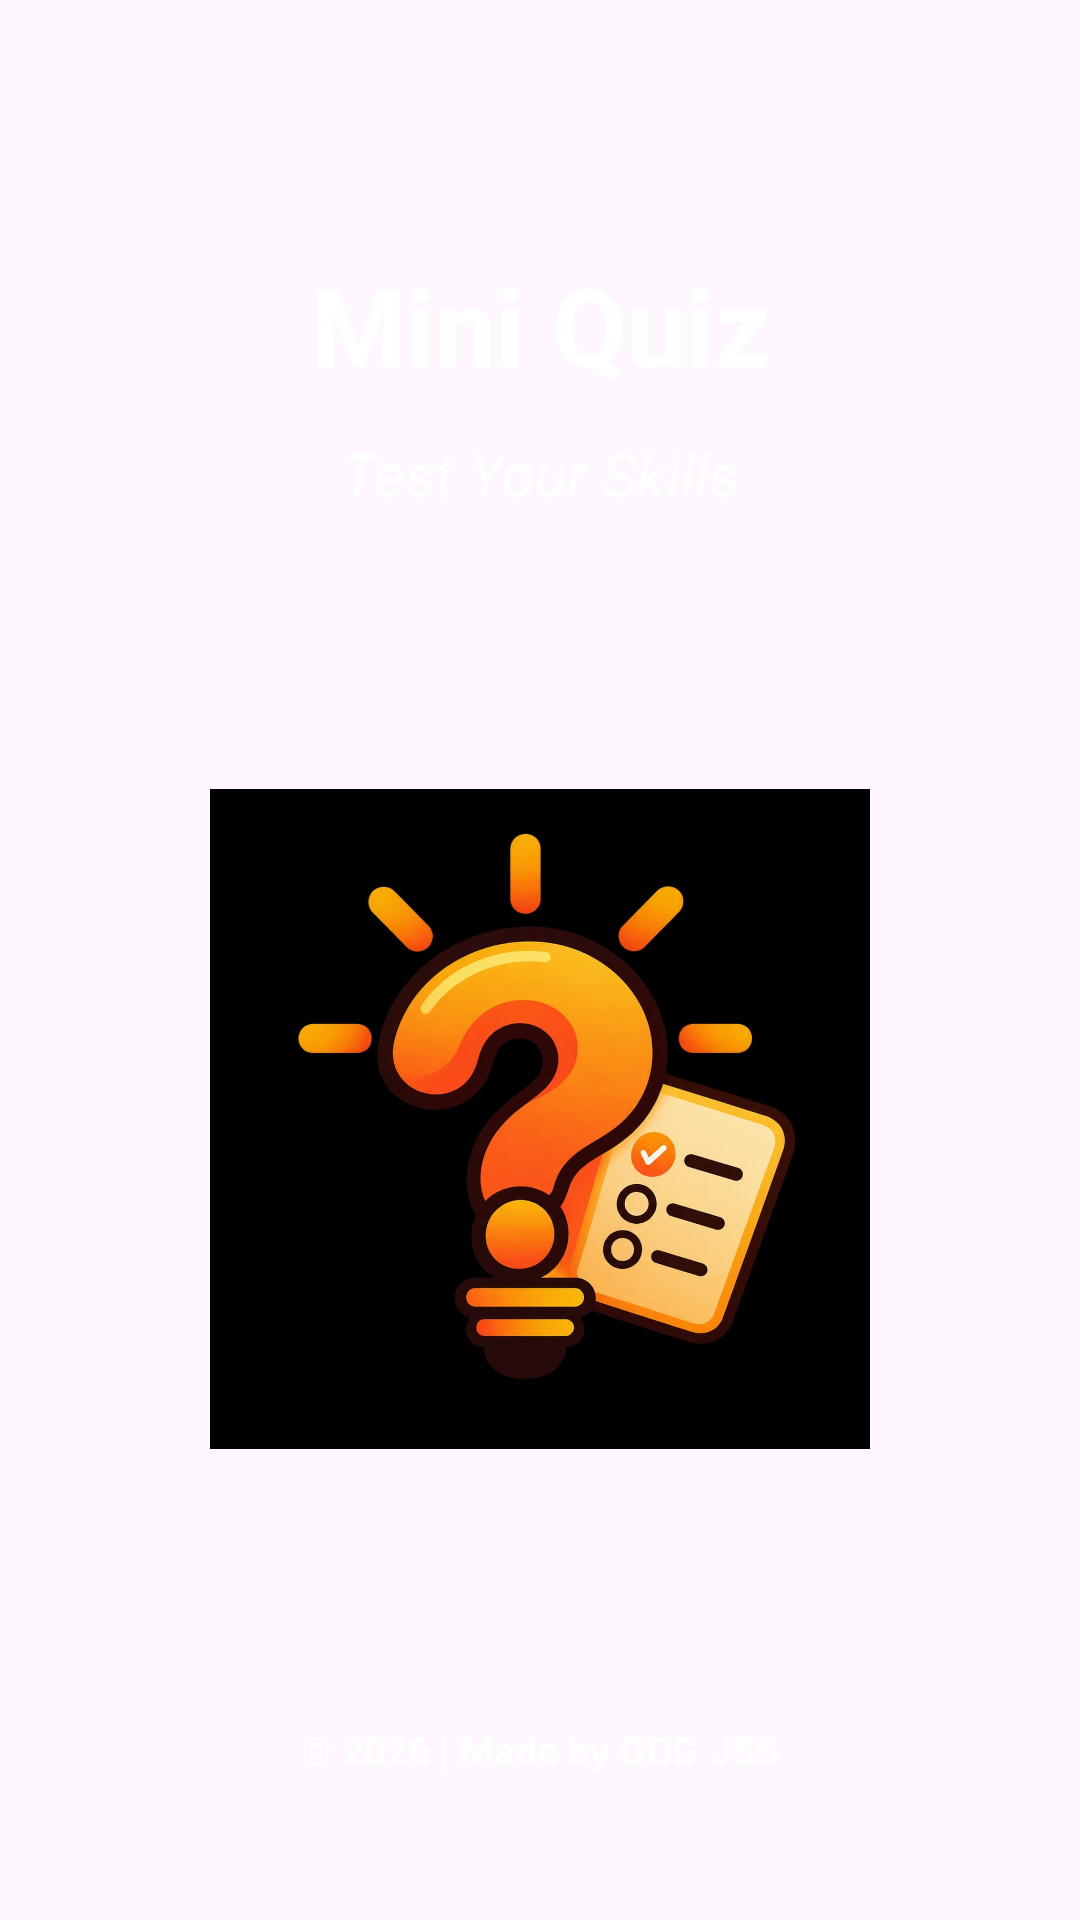

Reconstruct the res/layout file that produces this screen, plus the resources it refers to.
<!-- AndroidManifest.xml: activity theme Theme.ApragamStudyJam -->
<!-- res/layout/activity_splash.xml -->
<?xml version="1.0" encoding="utf-8"?>
<androidx.constraintlayout.widget.ConstraintLayout xmlns:android="http://schemas.android.com/apk/res/android"
    xmlns:app="http://schemas.android.com/apk/res-auto"
    xmlns:tools="http://schemas.android.com/tools"
    android:id="@+id/splashMain"
    android:layout_width="match_parent"
    android:layout_height="match_parent"
    android:background="@drawable/background"
    android:padding="24dp"
    tools:context=".SplashActivity">

    <TextView
        android:id="@+id/titleText"
        android:layout_width="0dp"
        android:layout_height="wrap_content"
        android:layout_marginTop="60dp"
        android:text="@string/quiz_title"
        android:textAlignment="center"
        android:textColor="@color/white"
        android:textSize="36sp"
        android:textStyle="bold"
        app:layout_constraintEnd_toEndOf="parent"
        app:layout_constraintStart_toStartOf="parent"
        app:layout_constraintTop_toTopOf="parent" />

    <TextView
        android:id="@+id/subtitleText"
        android:layout_width="0dp"
        android:layout_height="wrap_content"
        android:layout_marginTop="12dp"
        android:text="@string/quiz_subtitle"
        android:textAlignment="center"
        android:textColor="#E0FFFFFF"
        android:textSize="20sp"
        android:textStyle="italic"
        app:layout_constraintEnd_toEndOf="parent"
        app:layout_constraintStart_toStartOf="parent"
        app:layout_constraintTop_toBottomOf="@id/titleText" />

    <ImageView
        android:id="@+id/quizImage"
        android:layout_width="220dp"
        android:layout_height="220dp"
        android:contentDescription="@string/quiz_illustration"
        android:src="@drawable/img"
        app:layout_constraintBottom_toTopOf="@id/tvCredits"
        app:layout_constraintEnd_toEndOf="parent"
        app:layout_constraintStart_toStartOf="parent"
        app:layout_constraintTop_toBottomOf="@id/subtitleText" />

    <TextView
        android:id="@+id/tvCredits"
        android:layout_width="wrap_content"
        android:layout_height="wrap_content"
        android:layout_marginBottom="24dp"
        android:text="@string/quiz_credits"
        android:textColor="#CCFFFFFF"
        android:textSize="13sp"
        android:textStyle="bold"
        app:layout_constraintBottom_toBottomOf="parent"
        app:layout_constraintEnd_toEndOf="parent"
        app:layout_constraintStart_toStartOf="parent" />

</androidx.constraintlayout.widget.ConstraintLayout>
<!-- resources referenced by this layout -->
<resources>
  <color name="white">#FFFFFF</color>
  <!-- drawable img: png bitmap (drawable, 570265 bytes) -->
  <string name="quiz_credits">© 2026 | Made by GDG JSS</string>
  <string name="quiz_illustration">Quiz illustration</string>
  <string name="quiz_subtitle">Test Your Skills</string>
  <string name="quiz_title">Mini Quiz</string>
  <style name="Theme.ApragamStudyJam" parent="Theme.Material3.DayNight.NoActionBar">
          
          <item name="colorPrimary">@color/primary</item>
          <item name="colorOnPrimary">@color/white</item>
          
          <item name="colorSecondary">@color/accent</item>
          <item name="colorOnSecondary">@color/black</item>
          
          <item name="android:statusBarColor">@color/gradient_start</item>
          <item name="android:windowLightStatusBar">false</item>
      </style>
  <color name="primary">#DD2476</color>
  <color name="accent">#FF512F</color>
  <color name="black">#000000</color>
  <color name="gradient_start">#FF512F</color>
</resources>
